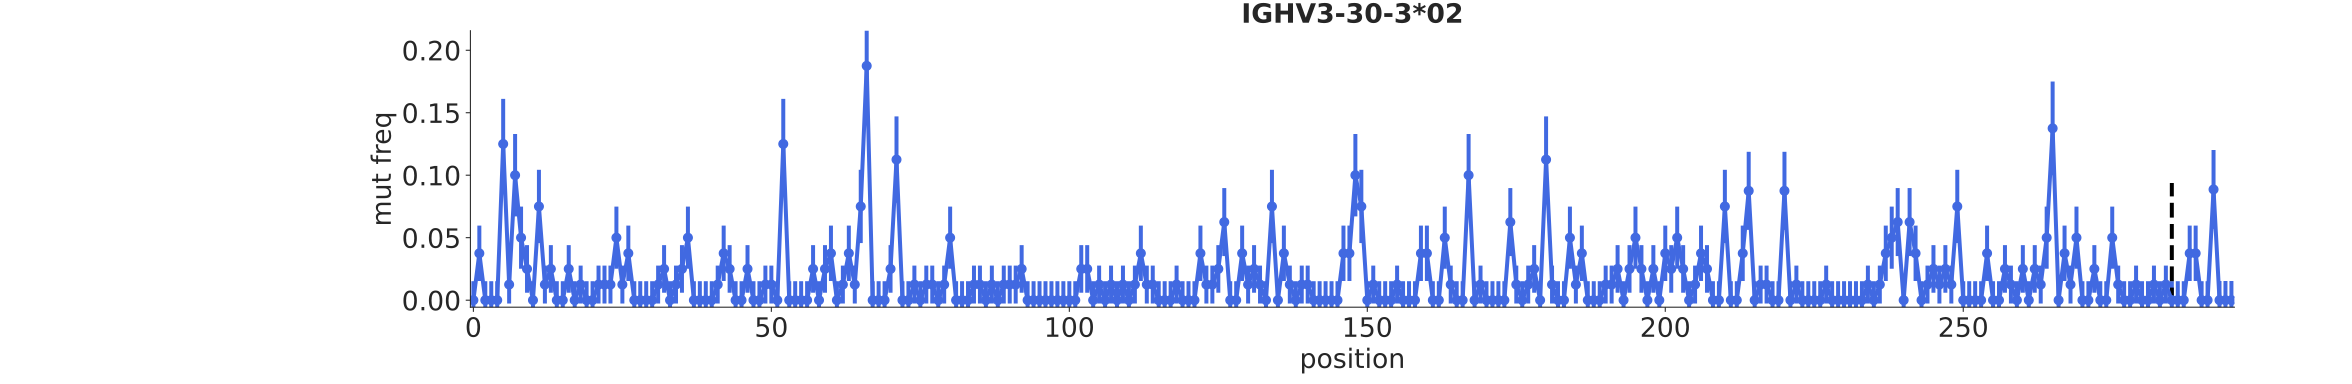

The table this chart was drawn from, first rows:
bin_low_edge, contents, binlabel, error
-1.5, 0.0, , 0.0
-0.5, 0.0, , 0.01518
0.5, 0.0375, , 0.02218
1.5, 0.0, , 0.01518
2.5, 0.0, , 0.01518
3.5, 0.0, , 0.01518
4.5, 0.125, , 0.03607
5.5, 0.0125, , 0.01518
6.5, 0.1, , 0.03297
7.5, 0.05, , 0.02485
8.5, 0.025, , 0.01904
9.5, 0.0, , 0.01518
10.5, 0.075, , 0.02931
11.5, 0.0125, , 0.01518
12.5, 0.025, , 0.01904
13.5, 0.0, , 0.01518
14.5, 0.0, , 0.01518
15.5, 0.025, , 0.01904
16.5, 0.0, , 0.01518
17.5, 0.0125, , 0.01518
18.5, 0.0, , 0.01518
19.5, 0.0, , 0.01518
20.5, 0.0125, , 0.01518
21.5, 0.0125, , 0.01518
22.5, 0.0125, , 0.01518
23.5, 0.05, , 0.02485
24.5, 0.0125, , 0.01518
25.5, 0.0375, , 0.02218
26.5, 0.0, , 0.01518
27.5, 0.0, , 0.01518
28.5, 0.0, , 0.01518
29.5, 0.0, , 0.01518
30.5, 0.0125, , 0.01518
31.5, 0.025, , 0.01904
32.5, 0.0, , 0.01518
33.5, 0.0125, , 0.01518
34.5, 0.025, , 0.01904
35.5, 0.05, , 0.02485
36.5, 0.0, , 0.01518
37.5, 0.0, , 0.01518
38.5, 0.0, , 0.01518
39.5, 0.0, , 0.01518
40.5, 0.0125, , 0.01518
41.5, 0.0375, , 0.02218
42.5, 0.025, , 0.01904
43.5, 0.0, , 0.01518
44.5, 0.0, , 0.01518
45.5, 0.025, , 0.01904
46.5, 0.0, , 0.01518
47.5, 0.0, , 0.01518
48.5, 0.0125, , 0.01518
49.5, 0.0125, , 0.01518
50.5, 0.0, , 0.01518
51.5, 0.125, , 0.03607
52.5, 0.0, , 0.01518
53.5, 0.0, , 0.01518
54.5, 0.0, , 0.01518
55.5, 0.0, , 0.01518
56.5, 0.025, , 0.01904
57.5, 0.0, , 0.01518
... 238 more rows
